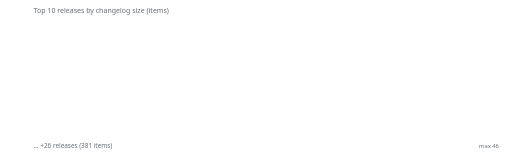
t = 0.00 s
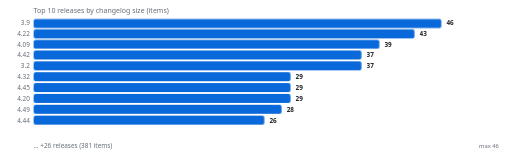
t = 2.00 s
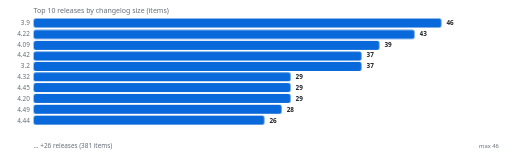
t = 3.50 s
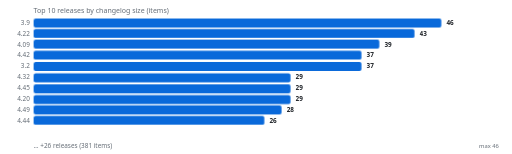
t = 5.50 s
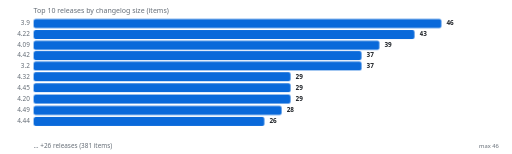
t = 7.00 s
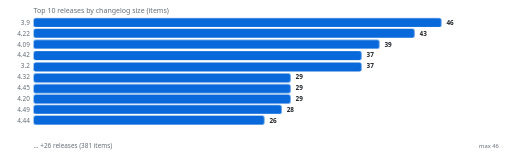
t = 9.00 s

The animated SVG that drew these frames (rendered in a browser with its animation timeline set to each time). Animation: 10 SMIL elements (animate=10), 2 CSS @keyframes rules; one cycle of 9.00 s, repeats indefinitely.

<?xml version="1.0" encoding="UTF-8"?>
<svg xmlns="http://www.w3.org/2000/svg" viewBox="0 0 800 241" width="100%" height="241">
<style>.pb-bar{ transform-origin:left center; transform:scaleX(0); animation:pbGrow 0.4s ease forwards; } .pb-dot{ opacity:0; animation:pbFade 0.3s ease forwards; } @keyframes pbGrow{ to{ transform:scaleX(1); } } @keyframes pbFade{ to{ opacity:1; } }</style>
<rect width="800" height="241" fill="#ffffff" rx="8"/>
<text x="52" y="20" fill="#656d76" font-size="11" font-family="system-ui,sans-serif">Top 10 releases by changelog size (items)</text>
<rect class="pb-bar" x="52" y="28" width="638" height="14" rx="3" fill="#0969da" style="animation-delay:0s"><animate attributeName="y" values="28;30;28" dur="4s" repeatCount="indefinite" begin="0.5s" keyTimes="0;0.5;1" calcMode="spline" keySplines="0.4 0 0.6 1; 0.4 0 0.6 1"/></rect>
<text class="pb-dot" x="46" y="39" fill="#656d76" font-size="10" text-anchor="end" font-family="system-ui,sans-serif" style="animation-delay:0s">3.9</text>
<text class="pb-dot" x="698" y="39" fill="#1f2328" font-size="10" font-weight="600" font-family="system-ui,sans-serif" style="animation-delay:0s">46</text>
<rect class="pb-bar" x="52" y="45" width="596" height="14" rx="3" fill="#0969da" style="animation-delay:0.03s"><animate attributeName="y" values="45;47;45" dur="4s" repeatCount="indefinite" begin="1s" keyTimes="0;0.5;1" calcMode="spline" keySplines="0.4 0 0.6 1; 0.4 0 0.6 1"/></rect>
<text class="pb-dot" x="46" y="56" fill="#656d76" font-size="10" text-anchor="end" font-family="system-ui,sans-serif" style="animation-delay:0.03s">4.22</text>
<text class="pb-dot" x="656" y="56" fill="#1f2328" font-size="10" font-weight="600" font-family="system-ui,sans-serif" style="animation-delay:0.03s">43</text>
<rect class="pb-bar" x="52" y="62" width="541" height="14" rx="3" fill="#0969da" style="animation-delay:0.06s"><animate attributeName="y" values="62;64;62" dur="4s" repeatCount="indefinite" begin="1.5s" keyTimes="0;0.5;1" calcMode="spline" keySplines="0.4 0 0.6 1; 0.4 0 0.6 1"/></rect>
<text class="pb-dot" x="46" y="73" fill="#656d76" font-size="10" text-anchor="end" font-family="system-ui,sans-serif" style="animation-delay:0.06s">4.09</text>
<text class="pb-dot" x="601" y="73" fill="#1f2328" font-size="10" font-weight="600" font-family="system-ui,sans-serif" style="animation-delay:0.06s">39</text>
<rect class="pb-bar" x="52" y="79" width="513" height="14" rx="3" fill="#0969da" style="animation-delay:0.09s"><animate attributeName="y" values="79;81;79" dur="4s" repeatCount="indefinite" begin="2s" keyTimes="0;0.5;1" calcMode="spline" keySplines="0.4 0 0.6 1; 0.4 0 0.6 1"/></rect>
<text class="pb-dot" x="46" y="90" fill="#656d76" font-size="10" text-anchor="end" font-family="system-ui,sans-serif" style="animation-delay:0.09s">4.42</text>
<text class="pb-dot" x="573" y="90" fill="#1f2328" font-size="10" font-weight="600" font-family="system-ui,sans-serif" style="animation-delay:0.09s">37</text>
<rect class="pb-bar" x="52" y="96" width="513" height="14" rx="3" fill="#0969da" style="animation-delay:0.12s"><animate attributeName="y" values="96;98;96" dur="4s" repeatCount="indefinite" begin="2.5s" keyTimes="0;0.5;1" calcMode="spline" keySplines="0.4 0 0.6 1; 0.4 0 0.6 1"/></rect>
<text class="pb-dot" x="46" y="107" fill="#656d76" font-size="10" text-anchor="end" font-family="system-ui,sans-serif" style="animation-delay:0.12s">3.2</text>
<text class="pb-dot" x="573" y="107" fill="#1f2328" font-size="10" font-weight="600" font-family="system-ui,sans-serif" style="animation-delay:0.12s">37</text>
<rect class="pb-bar" x="52" y="113" width="402" height="14" rx="3" fill="#0969da" style="animation-delay:0.15s"><animate attributeName="y" values="113;115;113" dur="4s" repeatCount="indefinite" begin="3s" keyTimes="0;0.5;1" calcMode="spline" keySplines="0.4 0 0.6 1; 0.4 0 0.6 1"/></rect>
<text class="pb-dot" x="46" y="124" fill="#656d76" font-size="10" text-anchor="end" font-family="system-ui,sans-serif" style="animation-delay:0.15s">4.32</text>
<text class="pb-dot" x="462" y="124" fill="#1f2328" font-size="10" font-weight="600" font-family="system-ui,sans-serif" style="animation-delay:0.15s">29</text>
<rect class="pb-bar" x="52" y="130" width="402" height="14" rx="3" fill="#0969da" style="animation-delay:0.18s"><animate attributeName="y" values="130;132;130" dur="4s" repeatCount="indefinite" begin="3.5s" keyTimes="0;0.5;1" calcMode="spline" keySplines="0.4 0 0.6 1; 0.4 0 0.6 1"/></rect>
<text class="pb-dot" x="46" y="141" fill="#656d76" font-size="10" text-anchor="end" font-family="system-ui,sans-serif" style="animation-delay:0.18s">4.45</text>
<text class="pb-dot" x="462" y="141" fill="#1f2328" font-size="10" font-weight="600" font-family="system-ui,sans-serif" style="animation-delay:0.18s">29</text>
<rect class="pb-bar" x="52" y="147" width="402" height="14" rx="3" fill="#0969da" style="animation-delay:0.21s"><animate attributeName="y" values="147;149;147" dur="4s" repeatCount="indefinite" begin="4s" keyTimes="0;0.5;1" calcMode="spline" keySplines="0.4 0 0.6 1; 0.4 0 0.6 1"/></rect>
<text class="pb-dot" x="46" y="158" fill="#656d76" font-size="10" text-anchor="end" font-family="system-ui,sans-serif" style="animation-delay:0.21s">4.20</text>
<text class="pb-dot" x="462" y="158" fill="#1f2328" font-size="10" font-weight="600" font-family="system-ui,sans-serif" style="animation-delay:0.21s">29</text>
<rect class="pb-bar" x="52" y="164" width="388" height="14" rx="3" fill="#0969da" style="animation-delay:0.24s"><animate attributeName="y" values="164;166;164" dur="4s" repeatCount="indefinite" begin="4.5s" keyTimes="0;0.5;1" calcMode="spline" keySplines="0.4 0 0.6 1; 0.4 0 0.6 1"/></rect>
<text class="pb-dot" x="46" y="175" fill="#656d76" font-size="10" text-anchor="end" font-family="system-ui,sans-serif" style="animation-delay:0.24s">4.49</text>
<text class="pb-dot" x="448" y="175" fill="#1f2328" font-size="10" font-weight="600" font-family="system-ui,sans-serif" style="animation-delay:0.24s">28</text>
<rect class="pb-bar" x="52" y="181" width="361" height="14" rx="3" fill="#0969da" style="animation-delay:0.27s"><animate attributeName="y" values="181;183;181" dur="4s" repeatCount="indefinite" begin="5s" keyTimes="0;0.5;1" calcMode="spline" keySplines="0.4 0 0.6 1; 0.4 0 0.6 1"/></rect>
<text class="pb-dot" x="46" y="192" fill="#656d76" font-size="10" text-anchor="end" font-family="system-ui,sans-serif" style="animation-delay:0.27s">4.44</text>
<text class="pb-dot" x="421" y="192" fill="#1f2328" font-size="10" font-weight="600" font-family="system-ui,sans-serif" style="animation-delay:0.27s">26</text>
<text x="52" y="231" fill="#656d76" font-size="10" font-family="system-ui,sans-serif">… +26 releases (381 items)</text>
<text x="780" y="231" fill="#656d76" font-size="9" text-anchor="end" font-family="system-ui,sans-serif">max 46</text>
</svg>
